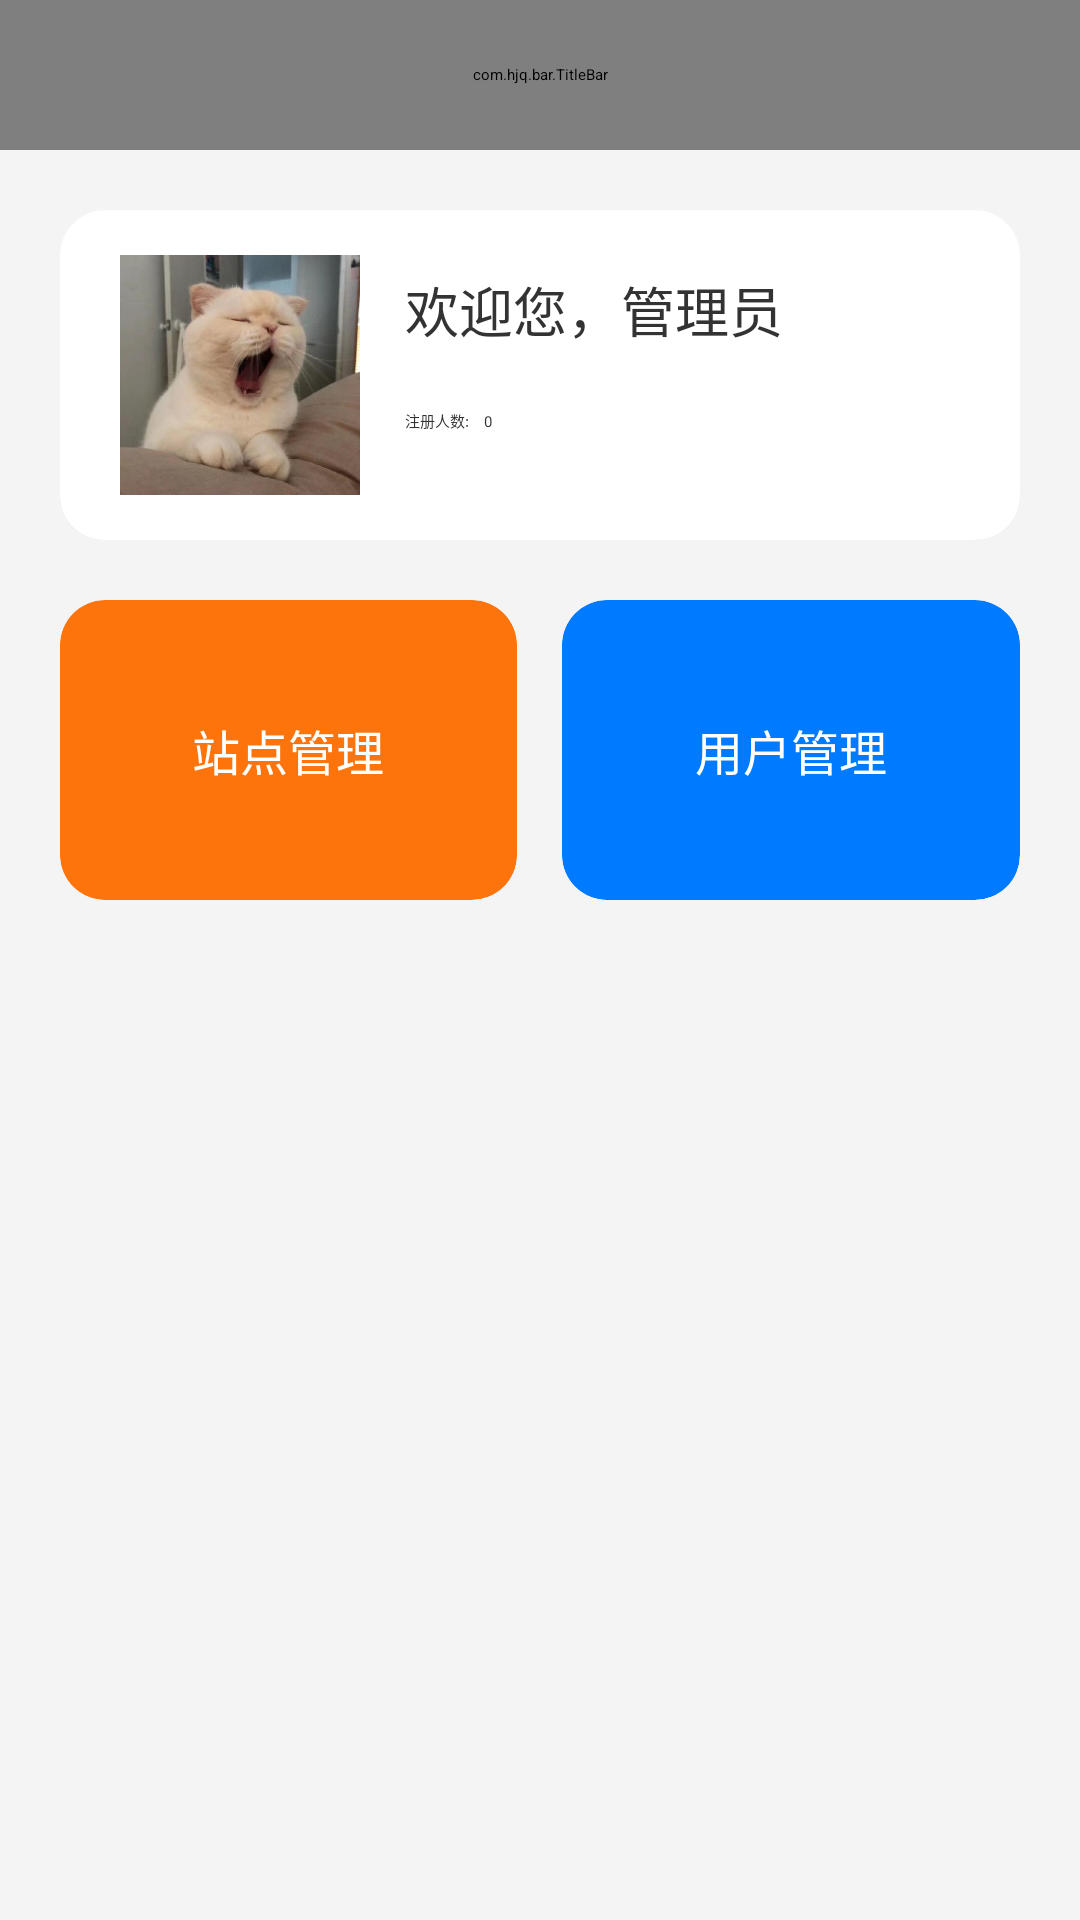

Produce the Android XML layout that renders to this screen, including the resource entries it uses.
<!-- AndroidManifest.xml: application theme AppTheme -->
<!-- res/layout/activity_admin_main.xml -->
<?xml version="1.0" encoding="utf-8"?>
<layout xmlns:android="http://schemas.android.com/apk/res/android"
    xmlns:tools="http://schemas.android.com/tools"
    xmlns:app="http://schemas.android.com/apk/res-auto">

    <data>

    </data>

    <LinearLayout
        android:layout_width="match_parent"
        android:layout_height="match_parent"
        tools:context=".ui.customer.MainActivity"
        android:orientation="vertical">

        <com.hjq.bar.TitleBar
            android:id="@+id/titlebar"
            android:layout_width="match_parent"
            android:layout_height="50dp"
            app:backButton="false"
            app:leftColor="@color/black"
            app:lineVisible="true"
            app:title="地铁消费系统"
            app:rightIcon="@mipmap/icon_login_out"/>

        <androidx.cardview.widget.CardView
            android:layout_width="match_parent"
            android:layout_height="wrap_content"
            android:layout_margin="20dp"
            app:cardCornerRadius="15dp"
            app:cardBackgroundColor="@color/white"
            app:cardElevation="1dp">

            <LinearLayout
                android:layout_width="match_parent"
                android:layout_height="match_parent"
                android:orientation="horizontal">

                <ImageView
                    android:id="@+id/iv_avatar"
                    android:layout_width="80dp"
                    android:layout_height="80dp"
                    android:src="@drawable/icon_avatar"
                    android:layout_marginStart="20dp"
                    android:layout_marginTop="15dp"
                    android:layout_marginBottom="15dp" />

                <LinearLayout
                    android:layout_width="match_parent"
                    android:layout_height="match_parent"
                    android:orientation="vertical">

                    <TextView
                        android:id="@+id/tv_name"
                        android:layout_width="wrap_content"
                        android:layout_height="wrap_content"
                        android:layout_marginTop="20dp"
                        android:layout_marginStart="15dp"
                        android:textSize="18sp"
                        android:textColor="#333333"
                        android:text="欢迎您，管理员" />

                    <LinearLayout
                        android:layout_width="match_parent"
                        android:layout_height="wrap_content"
                        android:orientation="horizontal"
                        android:layout_marginStart="15dp"
                        android:layout_marginTop="20dp">

                        <TextView
                            android:layout_width="wrap_content"
                            android:layout_height="wrap_content"
                            android:text="注册人数:" />

                        <TextView
                            android:id="@+id/tv_count"
                            android:layout_width="wrap_content"
                            android:layout_height="wrap_content"
                            android:layout_marginStart="5dp"
                            android:text="0" />

                    </LinearLayout>

                </LinearLayout>

            </LinearLayout>

        </androidx.cardview.widget.CardView>

        <LinearLayout
            android:layout_width="match_parent"
            android:layout_height="wrap_content"
            android:orientation="horizontal"
            android:layout_marginStart="20dp"
            android:layout_marginEnd="20dp">

            <androidx.cardview.widget.CardView
                android:layout_width="0dp"
                android:layout_height="wrap_content"
                android:layout_weight="1"
                app:cardBackgroundColor="@color/colorAccent"
                app:cardCornerRadius="15dp"
                app:cardElevation="1dp">

                <RelativeLayout
                    android:id="@+id/btn_station_manager"
                    android:layout_width="match_parent"
                    android:layout_height="100dp"
                    android:orientation="horizontal">

                    <TextView
                        android:layout_width="wrap_content"
                        android:layout_height="wrap_content"
                        android:layout_centerInParent="true"
                        android:textSize="16sp"
                        android:textColor="@color/white"
                        android:text="站点管理"/>

                </RelativeLayout>

            </androidx.cardview.widget.CardView>

            <View
                android:layout_width="15dp"
                android:layout_height="match_parent"/>

            <androidx.cardview.widget.CardView
                android:layout_width="0dp"
                android:layout_height="wrap_content"
                android:layout_weight="1"
                app:cardBackgroundColor="@color/colorConfirm"
                app:cardCornerRadius="15dp"
                app:cardElevation="1dp">

                <RelativeLayout
                    android:id="@+id/btn_customer_manager"
                    android:layout_width="match_parent"
                    android:layout_height="100dp"
                    android:orientation="horizontal">

                    <TextView
                        android:layout_width="wrap_content"
                        android:layout_height="wrap_content"
                        android:layout_centerInParent="true"
                        android:textSize="16sp"
                        android:textColor="@color/white"
                        android:text="用户管理"/>

                </RelativeLayout>

            </androidx.cardview.widget.CardView>
        </LinearLayout>


    </LinearLayout>
</layout>
<!-- resources referenced by this layout -->
<resources>
  <color name="black">#FF000000</color>
  <color name="colorAccent">#FD740C</color>
  <color name="colorConfirm">#007AFF</color>
  <color name="white">#FFFFFFFF</color>
  <!-- drawable icon_avatar: png bitmap (drawable, 256528 bytes) -->
  <!-- mipmap icon_login_out: png bitmap (mipmap-xxhdpi, 762 bytes) -->
  <style name="AppTheme" parent="QMUI.Compat.NoActionBar">
          
          <item name="android:windowBackground">@color/windowBackground</item>
          
          <item name="colorPrimary">@color/colorPrimary</item>
          
          <item name="colorPrimaryDark">@color/colorPrimaryDark</item>
          
          <item name="colorAccent">@color/colorAccent</item>
          
          <item name="android:textColor">@color/textColor</item>
          
          <item name="android:textColorHint">@color/textColorHint</item>
          
          <item name="windowActionModeOverlay">true</item>
          <item name="android:windowContentOverlay">@null</item>
          
          <item name="actionModeBackground">@color/colorPrimary</item>
          
          <item name="android:textAllCaps">false</item>
          
          
          
          <item name="android:overScrollMode">never</item>
      </style>
  <color name="windowBackground">#F4F4F4</color>
  <color name="colorPrimary">@color/white</color>
  <color name="colorPrimaryDark">@color/black</color>
  <color name="textColor">#333333</color>
  <color name="textColorHint">#757575</color>
</resources>
